Dataset: dataset_cleaned (GitHub, Diogo-Rodriigues/AP_Modulo2). Classes: biliary leaks, lithiasis, normal, stricture.

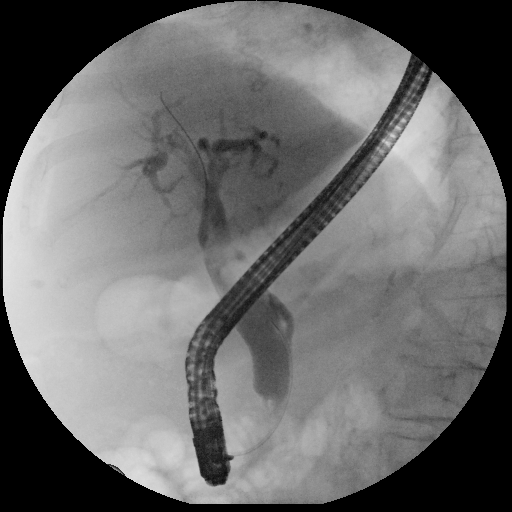
Label: lithiasis

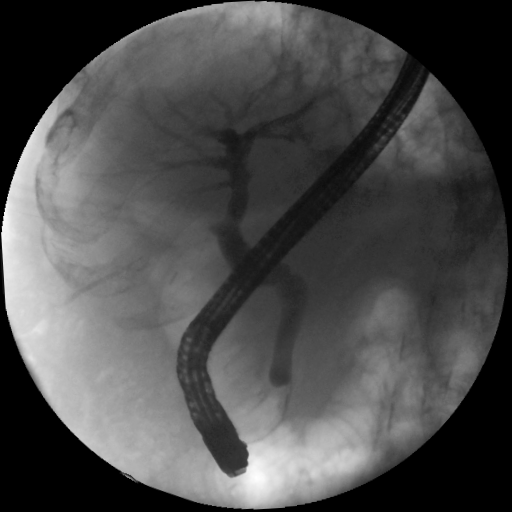
Label: normal

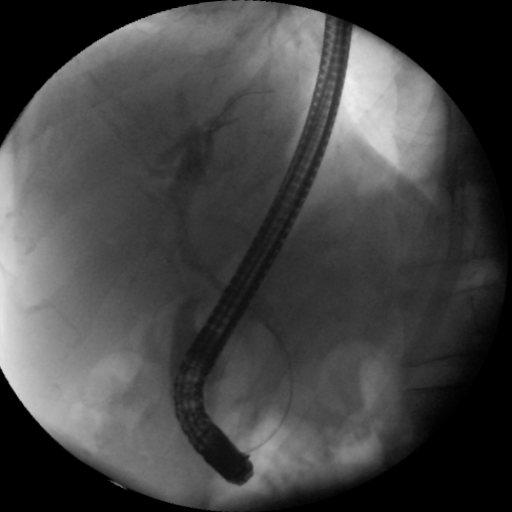
Label: biliary leaks

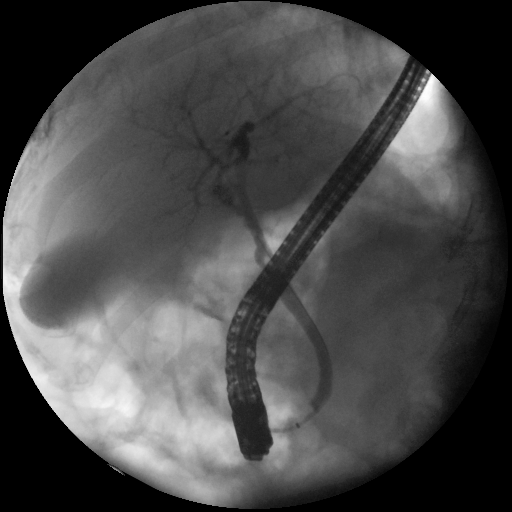
Label: lithiasis

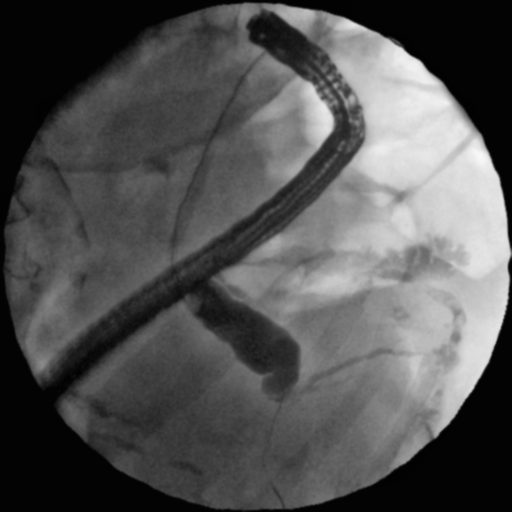
Label: stricture

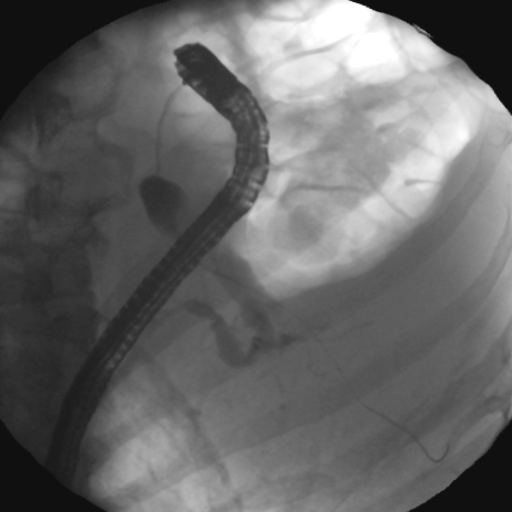
Label: stricture
